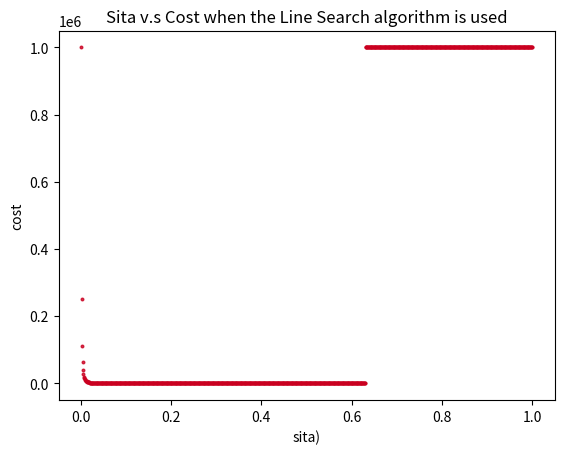

This figure's Python source:
'''
    The code is used to resolve the quene problem when the arrival of the customers follow the possion process.
    line search algo is used here.
[redacted]
'''
import matplotlib.pyplot as plt
import numpy as np

def get_penalty(sita):
   return 1000000+2*sita
def get_cost(sita,b=10,alpha=0.01):
    if sita**b>alpha:
        return get_penalty(sita)
    else:
        return 1/(sita**2)

def line_search(iteration=1000):
    sita_cost=[]
    for i in range(iteration):
        sita=(i+1)/iteration
        sita_cost.append([sita,get_cost(sita)])
    return np.asarray(sita_cost)

def get_the_optimal_result(a):
    print ("The solution of (sita,cost) is:",a[a[:,1].argsort()][0])
def plot_2d(array_):
    #array_=np.asarray(list_)
    plt.scatter(array_[:,0], array_[:,1],alpha=0.8, c='#ca0020', s=3.5)
    plt.title('Sita v.s Cost when the Line Search algorithm is used')
    plt.ylabel("cost")
    plt.xlabel("sita)")
    plt.savefig("./output_method1.png",dpi = (200))
    plt.show()
if __name__=="__main__":
    sita_cost=line_search(1000)
    get_the_optimal_result(sita_cost)
    plot_2d(sita_cost)
